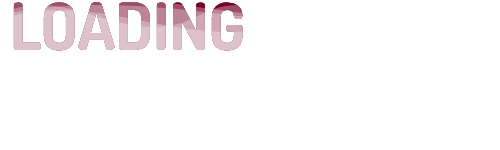
t = 0.00 s
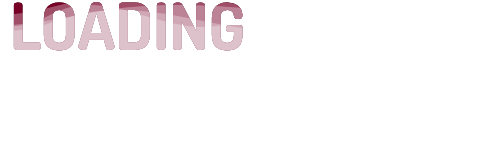
t = 0.60 s
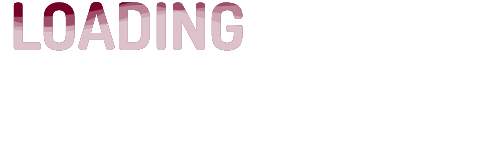
t = 1.20 s
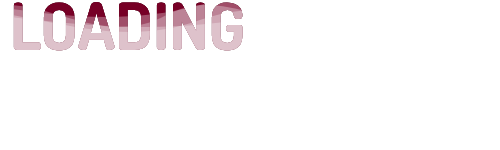
t = 2.00 s
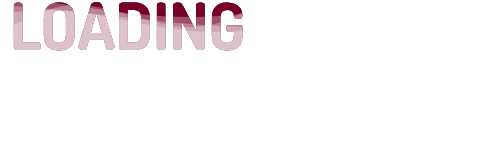
t = 2.85 s
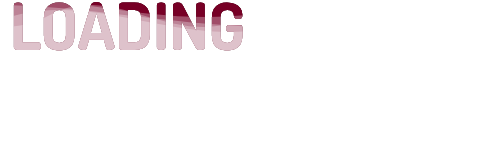
t = 3.00 s

The animated SVG that drew these frames (rendered in a browser with its animation timeline set to each time). Animation: 4 SMIL elements (animate=4); one cycle of 4.00 s, repeats indefinitely.

<svg version="1.1" xmlns="http://www.w3.org/2000/svg" xmlns:xlink="http://www.w3.org/1999/xlink" x="0" y="0" width="500" height="150" xml:space="preserve">
        <pattern id="water" width=".25" height="1.1" patternContentUnits="objectBoundingBox">
            <path fill="#fff" d="M0.25,1H0c0,0,0-0.659,0-0.916c0.083-0.303,0.158,0.334,0.25,0C0.25,0.327,0.25,1,0.25,1z"/>
        </pattern>
        <g>
            <text id="text" x="10" y="50" style="font-weight:bold;font-size: 65px; font-family:'dosis', arial;">LOADING</text>
        </g>
        <mask id="text-mask">
            <use x="0" y="0" xlink:href="#text" opacity="1" fill="#ffffff"/>
        </mask>
        <g id="eff">
            <use x="0" y="0" xlink:href="#text" fill="#770026"/>
            <rect class="water-fill" mask="url(#text-mask)" fill="url(#water)" x="-120" y="10" width="1200" height="120" opacity="0.3">
                <animate attributeType="xml" attributeName="x" from="-300" to="0" repeatCount="indefinite" dur="3s"/>
            </rect>
            <rect class="water-fill" mask="url(#text-mask)" fill="url(#water)" y="-5" width="1600" height="120" opacity="0.3">
                <animate attributeType="xml" attributeName="x" from="-400" to="0" repeatCount="indefinite" dur="4s"/>
            </rect>
            <rect class="water-fill" mask="url(#text-mask)" fill="url(#water)" y="5" width="800" height="120" opacity="0.3">
                <animate attributeType="xml" attributeName="x" from="-200" to="0" repeatCount="indefinite" dur="2.4s"/>
            </rect>
            <rect class="water-fill" mask="url(#text-mask)" fill="url(#water)" y="5" width="2000" height="120" opacity="0.3">
                <animate attributeType="xml" attributeName="x" from="-500" to="0" repeatCount="indefinite" dur="3.8s"/>
            </rect>
        </g>
        <use xlink:href="#eff" opacity="0.9"/>
</svg>